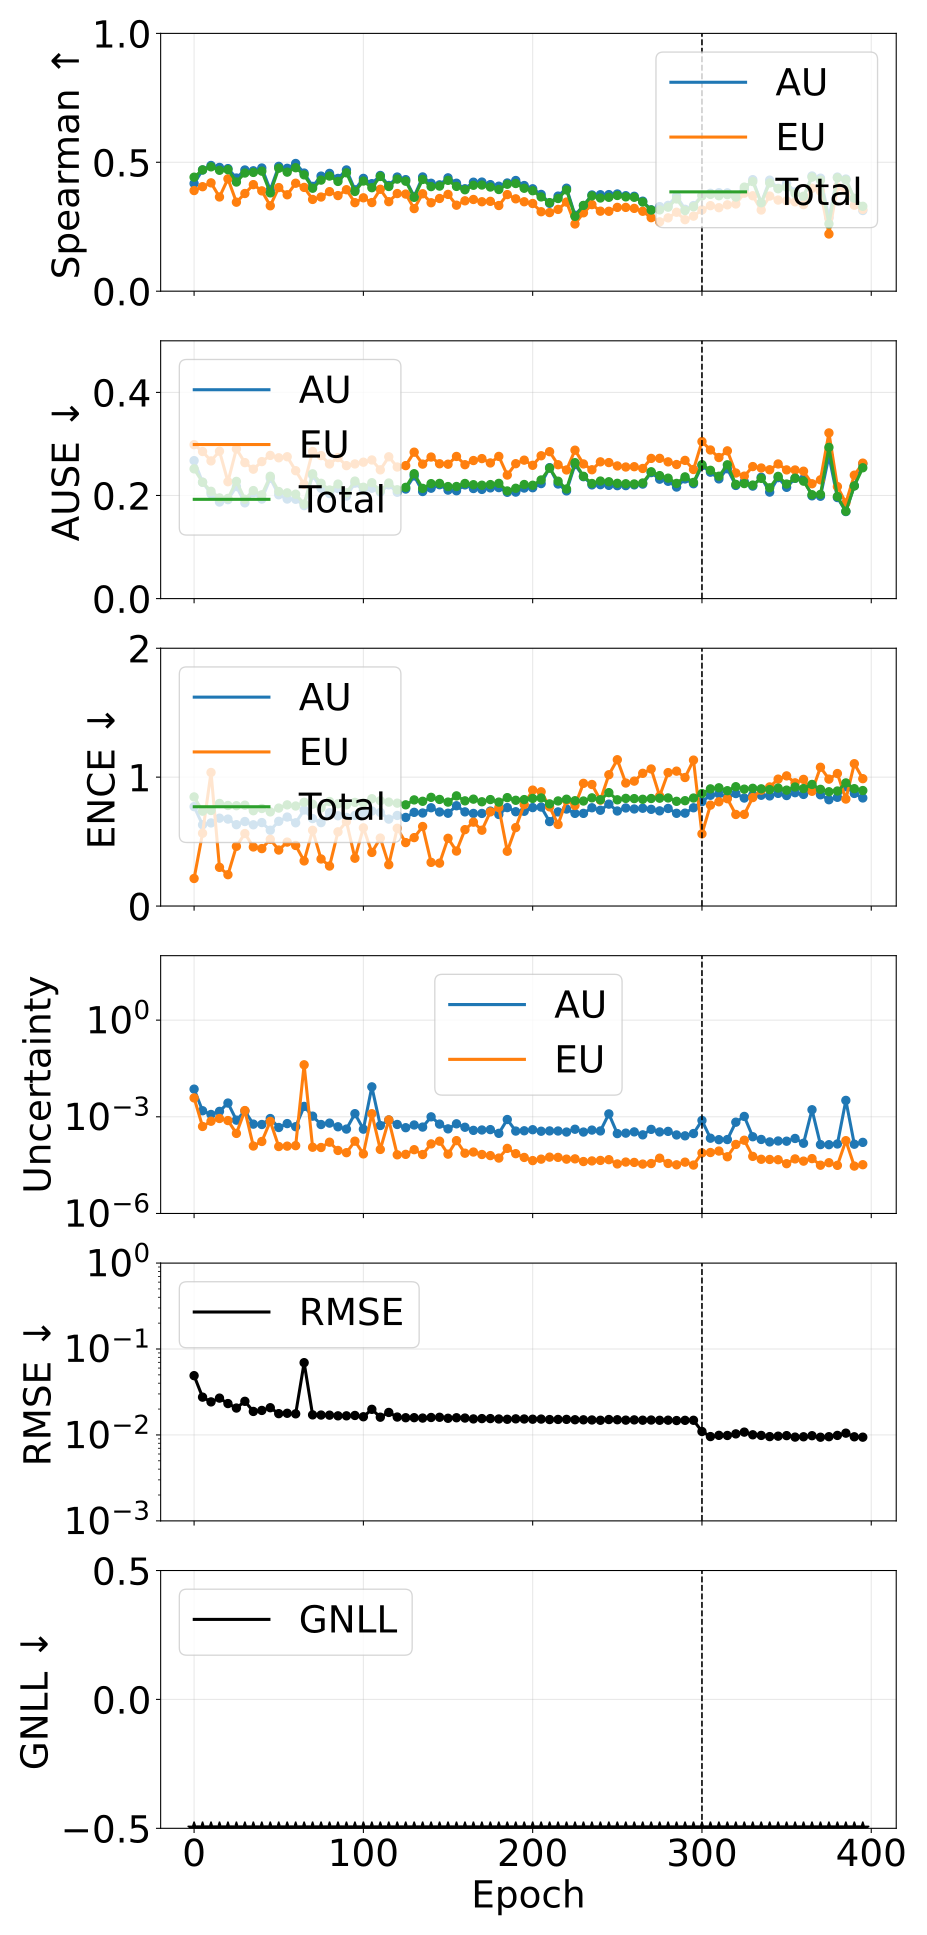

The table this chart was drawn from, first rows:
phase, source_epoch, epoch, pearson_aleatoric, pearson_epistemic, pearson_total, spearman_aleatoric, spearman_epistemic, spearman_total, ause_aleatoric, ause_epistemic, ause_total, ence_aleatoric, ence_epistemic, ence_total, magnitude_aleatoric, magnitude_epistemic, magnitude_total, rmse_e_atom, nll_energy
pretrain, 0, 0, 0.3089, 0.3095, 0.3166, 0.4177, 0.3903, 0.4422, 0.2676, 0.2986, 0.2516, 0.7712, 0.2137, 0.8465, 0.007213, 0.003856, 0.01107, 0.04899, -1.532
pretrain, 5, 5, 0.3192, 0.1728, 0.2867, 0.4703, 0.4053, 0.4703, 0.2258, 0.2853, 0.2257, 0.6303, 0.5648, 0.736, 0.00154, 0.0005007, 0.002041, 0.02755, -2.601
pretrain, 10, 10, 0.4068, 0.3075, 0.383, 0.4876, 0.4202, 0.4824, 0.2033, 0.2671, 0.2081, 0.6448, 1.036, 0.7414, 0.00118, 0.0007274, 0.001907, 0.02425, -2.896
pretrain, 15, 15, 0.5631, 0.6368, 0.6351, 0.4801, 0.3654, 0.469, 0.1873, 0.2859, 0.1953, 0.6817, 0.3001, 0.7958, 0.001472, 0.000885, 0.002357, 0.02684, -2.95
pretrain, 20, 20, 0.4731, 0.4745, 0.4842, 0.4754, 0.4359, 0.4714, 0.1919, 0.2267, 0.1943, 0.6747, 0.2432, 0.7801, 0.002669, 0.0007638, 0.003433, 0.02319, -3.128
pretrain, 25, 25, 0.3942, 0.2478, 0.3481, 0.4389, 0.3452, 0.4234, 0.2173, 0.2904, 0.2273, 0.6312, 0.463, 0.7783, 0.0007867, 0.000305, 0.001092, 0.02057, -3.153
pretrain, 30, 30, 0.8304, 0.9112, 0.9133, 0.4701, 0.3789, 0.4583, 0.1857, 0.2638, 0.1926, 0.6557, 0.5624, 0.7826, 0.001504, 0.001561, 0.003066, 0.02464, -3.287
pretrain, 35, 35, 0.3976, 0.2389, 0.3899, 0.4669, 0.4133, 0.4607, 0.2055, 0.251, 0.2095, 0.6302, 0.4583, 0.7394, 0.0005919, 0.0001237, 0.0007156, 0.01878, -3.394
pretrain, 40, 40, 0.2578, 0.2895, 0.2785, 0.4778, 0.3891, 0.4656, 0.1931, 0.2657, 0.2013, 0.6476, 0.4456, 0.7566, 0.0005764, 0.0001713, 0.0007477, 0.01929, -3.377
pretrain, 45, 45, 0.8994, 0.8881, 0.8932, 0.3925, 0.3312, 0.3812, 0.2334, 0.2778, 0.2373, 0.588, 0.5174, 0.7303, 0.000882, 0.0007191, 0.001601, 0.02075, -3.405
pretrain, 50, 50, 0.3473, 0.08084, 0.3051, 0.4841, 0.4019, 0.477, 0.2014, 0.2731, 0.2077, 0.6574, 0.4344, 0.7597, 0.0004651, 0.0001194, 0.0005845, 0.0177, -3.449
pretrain, 55, 55, 0.4587, 0.2326, 0.4399, 0.4766, 0.3739, 0.4618, 0.1931, 0.2751, 0.2051, 0.6904, 0.4961, 0.7847, 0.0006151, 0.0001227, 0.0007378, 0.01787, -3.5
pretrain, 60, 60, 0.4126, 0.199, 0.3896, 0.4953, 0.4187, 0.4789, 0.1927, 0.2481, 0.2025, 0.6457, 0.47, 0.776, 0.000493, 0.0001271, 0.0006201, 0.01761, -3.484
pretrain, 65, 65, 0.9096, 1, 1, 0.4581, 0.4026, 0.4513, 0.1804, 0.2215, 0.1835, 0.7448, 0.3499, 0.8053, 0.002099, 0.04107, 0.04316, 0.06938, -3.541
pretrain, 70, 70, 0.1778, 0.09115, 0.1741, 0.4066, 0.3559, 0.3993, 0.2394, 0.2854, 0.242, 0.6785, 0.5875, 0.7905, 0.001046, 0.0001135, 0.00116, 0.01713, -3.528
pretrain, 75, 75, 0.1476, 0.07084, 0.139, 0.4464, 0.3652, 0.4308, 0.2141, 0.2774, 0.2236, 0.6469, 0.3651, 0.7614, 0.0005753, 0.0001114, 0.0006866, 0.01705, -3.621
pretrain, 80, 80, 0.2223, 0.1498, 0.2247, 0.4569, 0.3861, 0.4466, 0.2038, 0.2611, 0.2107, 0.724, 0.3103, 0.8111, 0.0006357, 0.0001628, 0.0007984, 0.01699, -3.574
pretrain, 85, 85, 0.2084, 0.1596, 0.2101, 0.4374, 0.3708, 0.4257, 0.2134, 0.2736, 0.2221, 0.7004, 0.5756, 0.793, 0.0004899, 9.014304156821254e-05, 0.00058, 0.01669, -3.621
pretrain, 90, 90, 0.3316, 0.08144, 0.3137, 0.4703, 0.3936, 0.4592, 0.1988, 0.2579, 0.2053, 0.6879, 0.6552, 0.7844, 0.0004153, 7.699829055956343e-05, 0.0004923, 0.01669, -3.677
pretrain, 95, 95, 0.4482, 0.25, 0.4412, 0.3933, 0.3433, 0.3868, 0.224, 0.2612, 0.2279, 0.7027, 0.371, 0.804, 0.00125, 0.0001751, 0.001425, 0.01686, -3.676
pretrain, 100, 100, 0.4282, 0.128, 0.4212, 0.4375, 0.3621, 0.4272, 0.2099, 0.2646, 0.216, 0.7204, 0.6066, 0.7986, 0.0004131, 7.052426757104853e-05, 0.0004837, 0.01628, -3.693
pretrain, 105, 105, 0.9564, 0.9558, 0.9563, 0.417, 0.3438, 0.4014, 0.2141, 0.2689, 0.2248, 0.7371, 0.4159, 0.8325, 0.008484, 0.001247, 0.00973, 0.01987, -3.717
pretrain, 110, 110, 0.4648, 0.2207, 0.4519, 0.4489, 0.3953, 0.445, 0.2067, 0.2497, 0.2095, 0.7261, 0.5273, 0.8171, 0.0005364, 9.705228902364525e-05, 0.0006335, 0.0161, -3.683
pretrain, 115, 115, 0.8978, 0.8723, 0.8837, 0.4101, 0.3472, 0.4061, 0.2206, 0.2751, 0.2242, 0.6743, 0.3208, 0.8064, 0.0007961, 0.0007971, 0.001593, 0.01828, -3.635
pretrain, 120, 120, 0.4539, 0.1362, 0.4499, 0.4428, 0.3787, 0.4348, 0.2063, 0.2552, 0.2111, 0.7027, 0.6033, 0.7981, 0.0005777, 6.605692762005788e-05, 0.0006438, 0.01615, -3.8
pretrain, 125, 125, 0.4313, 0.1704, 0.4156, 0.4326, 0.3767, 0.4266, 0.2125, 0.2579, 0.2158, 0.6873, 0.4921, 0.7852, 0.0004587, 6.824657979405516e-05, 0.0005269, 0.01587, -3.826
pretrain, 130, 130, 0.4895, 0.26, 0.475, 0.3672, 0.3203, 0.364, 0.2379, 0.284, 0.2422, 0.7268, 0.5308, 0.8234, 0.0005564, 9.528449086575847e-05, 0.0006517, 0.01589, -3.713
pretrain, 135, 135, 0.4486, 0.1003, 0.4422, 0.4431, 0.3779, 0.4335, 0.2077, 0.2609, 0.2138, 0.7216, 0.617, 0.8126, 0.0004793, 6.746779340617707e-05, 0.0005468, 0.01572, -3.801
pretrain, 140, 140, 0.2618, 0.2268, 0.2573, 0.4186, 0.3431, 0.4057, 0.2141, 0.2746, 0.223, 0.7624, 0.3388, 0.8432, 0.0009966, 0.0001441, 0.001141, 0.01597, -3.8
pretrain, 145, 145, 0.4896, 0.264, 0.4021, 0.4125, 0.3596, 0.4077, 0.2209, 0.2615, 0.2234, 0.7295, 0.3328, 0.827, 0.0005929, 0.000175, 0.0007679, 0.01606, -3.797
pretrain, 150, 150, 0.3747, 0.05672, 0.343, 0.4396, 0.3754, 0.43, 0.2105, 0.2607, 0.2173, 0.7199, 0.5255, 0.8064, 0.0004221, 6.934246401480778e-05, 0.0004914, 0.01563, -3.814
pretrain, 155, 155, 0.4103, 0.242, 0.352, 0.4187, 0.3335, 0.4064, 0.2092, 0.2757, 0.2174, 0.778, 0.4265, 0.8546, 0.0006055, 0.0001821, 0.0007875, 0.01586, -3.821
pretrain, 160, 160, 0.467, 0.2522, 0.4506, 0.3973, 0.3505, 0.3935, 0.2206, 0.2597, 0.2233, 0.7305, 0.5926, 0.8159, 0.0004735, 7.40983179844693e-05, 0.0005476, 0.01573, -3.881
pretrain, 165, 165, 0.4957, 0.1143, 0.4698, 0.4227, 0.3557, 0.4108, 0.2135, 0.2678, 0.2209, 0.7184, 0.6507, 0.8292, 0.0003787, 8.055155969570591e-05, 0.0004593, 0.01537, -3.827
pretrain, 170, 170, 0.5045, 0.05194, 0.4826, 0.4232, 0.3469, 0.4118, 0.2118, 0.2716, 0.2199, 0.7184, 0.5883, 0.8089, 0.0003893, 6.756158774514006e-05, 0.0004568, 0.0155, -3.892
pretrain, 175, 175, 0.4831, 0.1776, 0.4729, 0.4134, 0.3485, 0.404, 0.2147, 0.2631, 0.2212, 0.7365, 0.7304, 0.8259, 0.0004002, 6.248994779785392e-05, 0.0004627, 0.01551, -3.885
pretrain, 180, 180, 0.5577, 0.2109, 0.5454, 0.4072, 0.3322, 0.3945, 0.2152, 0.2758, 0.2235, 0.7104, 0.7638, 0.8063, 0.0003064, 5.2379645814065726e-05, 0.0003588, 0.01535, -3.943
pretrain, 185, 185, 0.4775, 0.3809, 0.4705, 0.4197, 0.3747, 0.4148, 0.2062, 0.2396, 0.2088, 0.7636, 0.425, 0.841, 0.0008234, 0.0001047, 0.0009281, 0.01522, -3.955
pretrain, 190, 190, 0.4603, 0.0369, 0.3671, 0.4293, 0.3582, 0.4177, 0.2066, 0.2617, 0.214, 0.7316, 0.6087, 0.8204, 0.0003605, 7.172853413410849e-05, 0.0004322, 0.0154, -3.968
pretrain, 195, 195, 0.4989, 0.1581, 0.4873, 0.4098, 0.3469, 0.3993, 0.2144, 0.2685, 0.2213, 0.7351, 0.7867, 0.8257, 0.000368, 5.475201166363945e-05, 0.0004228, 0.01534, -3.939
pretrain, 200, 200, 0.2288, 0.1639, 0.231, 0.3971, 0.3401, 0.3897, 0.215, 0.2586, 0.2199, 0.7637, 0.8993, 0.8348, 0.0003968, 4.366212082879656e-05, 0.0004405, 0.01525, -3.991
pretrain, 205, 205, 0.5132, 0.114, 0.5038, 0.3754, 0.3082, 0.3657, 0.2231, 0.2771, 0.2301, 0.7679, 0.8865, 0.8385, 0.0003563, 4.847993548183126e-05, 0.0004048, 0.0153, -3.948
pretrain, 210, 210, 0.3055, 0.1246, 0.3019, 0.341, 0.3049, 0.3436, 0.254, 0.2849, 0.253, 0.6551, 0.7694, 0.7925, 0.0003643, 5.59788694410571e-05, 0.0004202, 0.01511, -3.901
pretrain, 215, 215, 0.53, 0.06171, 0.4877, 0.3688, 0.3171, 0.3595, 0.2223, 0.2596, 0.2277, 0.7303, 0.6327, 0.8153, 0.0003624, 5.498540495176826e-05, 0.0004174, 0.01516, -4.069
pretrain, 220, 220, 0.549, 0.1604, 0.5381, 0.3994, 0.3456, 0.3927, 0.2089, 0.2495, 0.2126, 0.7525, 0.8202, 0.8287, 0.0003361, 4.8517581311291736e-05, 0.0003847, 0.01518, -4.056
pretrain, 225, 225, 0.5152, 0.1809, 0.5052, 0.2947, 0.2606, 0.2903, 0.26, 0.2879, 0.2637, 0.7189, 0.7801, 0.817, 0.0004108, 4.9471674571422e-05, 0.0004603, 0.01503, -4.025
pretrain, 230, 230, 0.5324, 0.1785, 0.5228, 0.332, 0.304, 0.3327, 0.2365, 0.2612, 0.2372, 0.7189, 0.9518, 0.8148, 0.0003359, 4.084706923934505e-05, 0.0003768, 0.015, -4.092
pretrain, 235, 235, 0.5376, 0.1695, 0.53, 0.3732, 0.3358, 0.3697, 0.2206, 0.2499, 0.2233, 0.7623, 0.9428, 0.8393, 0.0003867, 4.269033632563492e-05, 0.0004294, 0.01494, -4.105
pretrain, 240, 240, 0.5564, 0.2076, 0.5416, 0.3741, 0.3103, 0.3615, 0.221, 0.2653, 0.228, 0.7431, 0.8215, 0.8247, 0.0003636, 4.421467441891537e-05, 0.0004078, 0.01482, -4.082
pretrain, 245, 245, 0.4207, 0.1364, 0.4193, 0.3746, 0.3099, 0.3641, 0.2197, 0.2638, 0.2266, 0.7905, 1.018, 0.8796, 0.001229, 4.6682326150048535e-05, 0.001276, 0.01512, -4.076
pretrain, 250, 250, 0.5996, 0.1406, 0.5935, 0.377, 0.325, 0.3712, 0.2191, 0.2573, 0.2236, 0.7372, 1.135, 0.8241, 0.0003011, 3.442183541509678e-05, 0.0003355, 0.01504, -4.139
pretrain, 255, 255, 0.598, 0.09318, 0.5785, 0.3704, 0.325, 0.3659, 0.2191, 0.2553, 0.2228, 0.7607, 0.9543, 0.8352, 0.000311, 3.937630195192298e-05, 0.0003504, 0.01487, -4.15
pretrain, 260, 260, 0.5764, 0.1686, 0.5663, 0.3681, 0.3212, 0.3642, 0.2206, 0.2558, 0.2224, 0.7529, 0.9691, 0.8334, 0.0003398, 3.8353234106270404e-05, 0.0003781, 0.01497, -4.183
pretrain, 265, 265, 0.6606, 0.1345, 0.6499, 0.3491, 0.31, 0.3459, 0.2221, 0.2524, 0.2242, 0.7587, 1.03, 0.8282, 0.0002751, 3.403527508017589e-05, 0.0003091, 0.01485, -4.212
pretrain, 270, 270, 0.5273, 0.2013, 0.5236, 0.3154, 0.2851, 0.3146, 0.2444, 0.2719, 0.246, 0.7502, 1.063, 0.8342, 0.000407, 3.5412236761797544e-05, 0.0004425, 0.01492, -4.177
pretrain, 275, 275, 0.5867, 0.06394, 0.5598, 0.3281, 0.269, 0.3153, 0.2316, 0.272, 0.2385, 0.7384, 0.8532, 0.8366, 0.0003385, 5.195518767311341e-05, 0.0003904, 0.01482, -4.174
pretrain, 280, 280, 0.5904, 0.1134, 0.5841, 0.3329, 0.2844, 0.3259, 0.2275, 0.2652, 0.2336, 0.757, 1.035, 0.8386, 0.0003527, 3.563969973872986e-05, 0.0003883, 0.01485, -4.249
pretrain, 285, 285, 0.66, 0.1889, 0.6473, 0.3691, 0.3062, 0.3577, 0.2164, 0.26, 0.2234, 0.7194, 1.047, 0.8123, 0.0002732, 3.232998502328485e-05, 0.0003055, 0.01471, -4.265
pretrain, 290, 290, 0.6449, 0.07184, 0.61, 0.3176, 0.2775, 0.3128, 0.2321, 0.2681, 0.2361, 0.7206, 0.997, 0.8173, 0.0002565, 3.912133797070567e-05, 0.0002957, 0.0148, -4.275
pretrain, 295, 295, 0.6267, 0.1723, 0.612, 0.332, 0.2911, 0.3274, 0.2228, 0.2504, 0.2254, 0.7624, 1.132, 0.8378, 0.0003022, 3.177000105326556e-05, 0.000334, 0.01482, -4.309
... 20 more rows
